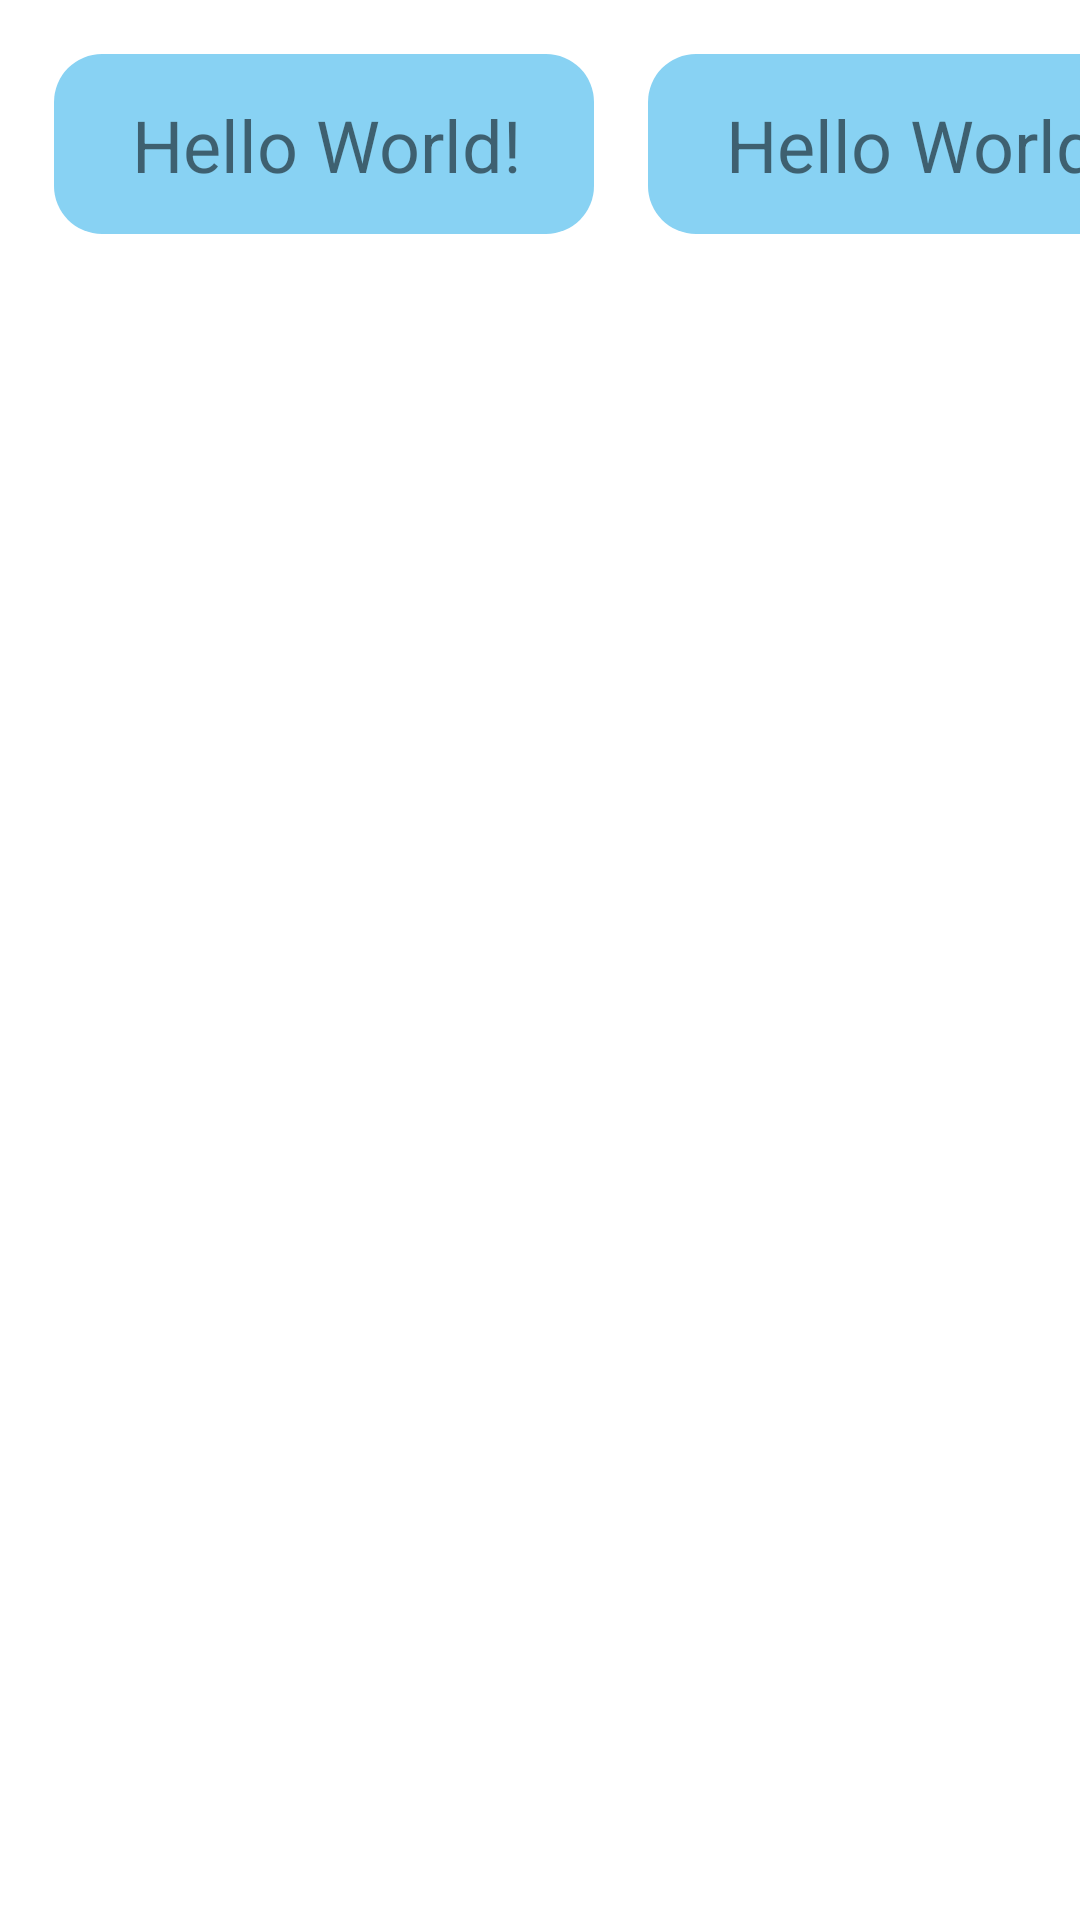

Layout XML and referenced resources for this Android screen:
<!-- AndroidManifest.xml: application theme Theme.AnimateAction -->
<!-- res/layout/activity_main.xml -->
<?xml version="1.0" encoding="utf-8"?>
<layout xmlns:android="http://schemas.android.com/apk/res/android"
    xmlns:app="http://schemas.android.com/apk/res-auto"
    xmlns:tools="http://schemas.android.com/tools">

    <data>

    </data>

    <androidx.constraintlayout.widget.ConstraintLayout
        android:layout_width="match_parent"
        android:layout_height="match_parent"
        android:animateLayoutChanges="true"
        tools:context=".MainActivity">

        <androidx.appcompat.widget.LinearLayoutCompat
            android:id="@+id/parent"
            android:layout_width="@dimen/parent_width"
            android:layout_height="@dimen/parent_height"
            android:layout_margin="18dp"
            android:background="@drawable/bg_interests"
            android:clickable="true"
            android:orientation="vertical"
            android:paddingLeft="18dp"
            android:paddingRight="18dp"
            app:layout_constraintEnd_toStartOf="@+id/second_parent"
            app:layout_constraintStart_toStartOf="parent"
            app:layout_constraintTop_toTopOf="parent">

            

            <TextView
                android:id="@+id/tv_sample_1"
                android:layout_width="wrap_content"
                android:layout_height="wrap_content"
                android:layout_marginStart="8dp"
                android:layout_marginTop="14dp"
                android:text="Hello World!"
                android:textSize="24sp"
                app:layout_constraintBottom_toTopOf="@+id/guideline2"
                app:layout_constraintLeft_toLeftOf="parent"
                app:layout_constraintTop_toTopOf="parent" />

            <androidx.constraintlayout.widget.ConstraintLayout
                android:layout_width="match_parent"
                android:layout_height="match_parent"
                android:layout_marginTop="16dp"
                android:layout_marginBottom="16dp"
                app:layout_constraintBottom_toBottomOf="parent"
                app:layout_constraintEnd_toEndOf="parent"
                app:layout_constraintStart_toStartOf="parent"
                app:layout_constraintTop_toTopOf="@+id/guideline2">

                <Button
                    android:id="@+id/tv_sample_2"
                    android:layout_width="wrap_content"
                    android:layout_height="wrap_content"
                    android:text="Hello World!"
                    app:layout_constraintEnd_toEndOf="parent"
                    app:layout_constraintStart_toEndOf="@+id/tv_sample_3"
                    app:layout_constraintTop_toTopOf="parent" />

                <Button
                    android:id="@+id/tv_sample_3"
                    android:layout_width="wrap_content"
                    android:layout_height="wrap_content"
                    android:layout_toEndOf="@+id/tv_sample_2"
                    android:text="Hello World!"
                    app:layout_constraintEnd_toStartOf="@+id/tv_sample_2"
                    app:layout_constraintStart_toStartOf="parent"
                    app:layout_constraintTop_toTopOf="parent" />

                <Button
                    android:id="@+id/tv_sample_4"
                    android:layout_width="wrap_content"
                    android:layout_height="wrap_content"
                    android:text="Hello World!"
                    app:layout_constraintEnd_toEndOf="@+id/tv_sample_3"
                    app:layout_constraintStart_toStartOf="@+id/tv_sample_3"
                    app:layout_constraintTop_toBottomOf="@+id/tv_sample_3" />

                <Button
                    android:id="@+id/tv_sample_5"
                    android:layout_width="wrap_content"
                    android:layout_height="wrap_content"
                    android:text="Hello World!"
                    app:layout_constraintEnd_toEndOf="@+id/tv_sample_2"
                    app:layout_constraintHorizontal_bias="0.0"
                    app:layout_constraintStart_toStartOf="@+id/tv_sample_2"
                    app:layout_constraintTop_toTopOf="@+id/tv_sample_4" />

                <Button
                    android:id="@+id/tv_sample_6"
                    android:layout_width="wrap_content"
                    android:layout_height="wrap_content"
                    android:text="Hello World!"
                    app:layout_constraintEnd_toEndOf="@+id/tv_sample_3"
                    app:layout_constraintStart_toStartOf="@+id/tv_sample_3"
                    app:layout_constraintTop_toBottomOf="@+id/tv_sample_4" />

                <Button
                    android:id="@+id/tv_sample_7"
                    android:layout_width="wrap_content"
                    android:layout_height="wrap_content"
                    android:layout_marginBottom="16dp"
                    android:text="Hello World!"
                    app:layout_constraintEnd_toEndOf="@+id/tv_sample_5"
                    app:layout_constraintHorizontal_bias="0.0"
                    app:layout_constraintStart_toStartOf="@+id/tv_sample_5"
                    app:layout_constraintTop_toBottomOf="@+id/tv_sample_5" />
            </androidx.constraintlayout.widget.ConstraintLayout>

            <androidx.constraintlayout.widget.Guideline
                android:id="@+id/guideline2"
                android:layout_width="wrap_content"
                android:layout_height="wrap_content"
                android:orientation="horizontal"
                app:layout_constraintGuide_begin="60dp" />
        </androidx.appcompat.widget.LinearLayoutCompat>


        <androidx.appcompat.widget.LinearLayoutCompat
            android:id="@+id/second_parent"
            android:layout_width="@dimen/parent_width"
            android:layout_height="@dimen/parent_height"
            android:layout_margin="18dp"
            android:background="@drawable/bg_interests"
            android:clickable="true"
            android:orientation="vertical"
            android:paddingLeft="18dp"
            android:paddingRight="18dp"
            app:layout_constraintStart_toEndOf="@+id/parent"
            app:layout_constraintTop_toTopOf="parent">

            

            <TextView
                android:layout_width="wrap_content"
                android:layout_height="wrap_content"
                android:layout_marginStart="8dp"
                android:layout_marginTop="14dp"
                android:text="Hello World!"
                android:textSize="24sp"
                app:layout_constraintBottom_toTopOf="@+id/guideline2"
                app:layout_constraintLeft_toLeftOf="parent"
                app:layout_constraintTop_toTopOf="parent" />
        </androidx.appcompat.widget.LinearLayoutCompat>
    </androidx.constraintlayout.widget.ConstraintLayout>
</layout>
<!-- resources referenced by this layout -->
<resources>
  <dimen name="parent_height">60dp</dimen>
  <dimen name="parent_width">180dp</dimen>
  <!-- drawable bg_interests (drawable) -->
  <?xml version="1.0" encoding="utf-8"?>
  <shape xmlns:android="http://schemas.android.com/apk/res/android"
      android:shape="rectangle">
      <solid android:color="#88D2F3" />
      <corners android:radius="16dp" />
  </shape>
  <style name="Theme.AnimateAction" parent="Theme.MaterialComponents.DayNight.DarkActionBar">
          
          <item name="colorPrimary">@color/purple_500</item>
          <item name="colorPrimaryVariant">@color/purple_700</item>
          <item name="colorOnPrimary">@color/white</item>
          
          <item name="colorSecondary">@color/teal_200</item>
          <item name="colorSecondaryVariant">@color/teal_700</item>
          <item name="colorOnSecondary">@color/black</item>
          
          <item name="android:statusBarColor" tools:targetApi="l">?attr/colorPrimaryVariant</item>
          
      </style>
  <color name="purple_500">#FF0097A7</color>
  <color name="purple_700">#FF00BCD4</color>
  <color name="white">#FFFFFFFF</color>
  <color name="teal_200">#FF00BCD4</color>
  <color name="teal_700">#FF00BCD4</color>
  <color name="black">#FF000000</color>
</resources>
